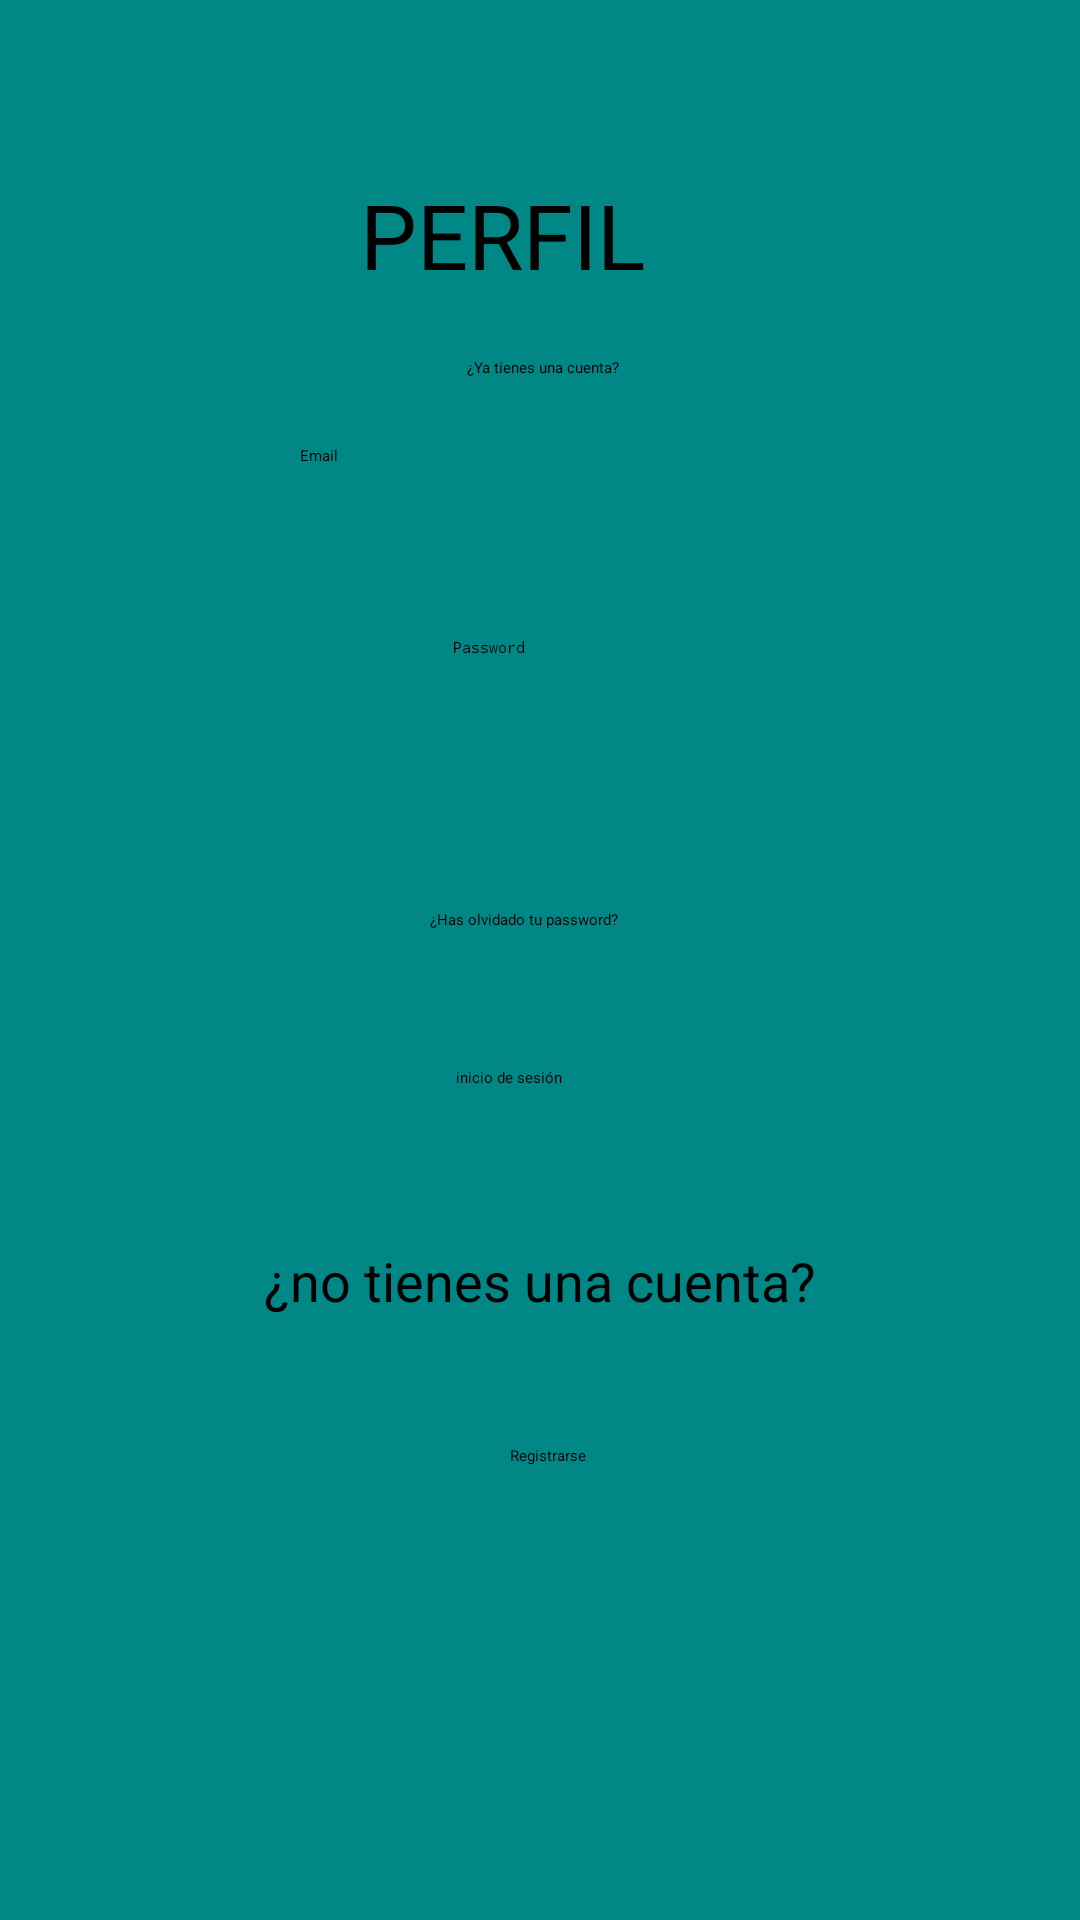

The Android layout XML behind this screen, and the referenced resources:
<!-- AndroidManifest.xml: application theme Theme.Toursmobile -->
<!-- res/layout/activity_inicio.xml -->
<?xml version="1.0" encoding="utf-8"?>
<androidx.constraintlayout.widget.ConstraintLayout xmlns:android="http://schemas.android.com/apk/res/android"
    xmlns:app="http://schemas.android.com/apk/res-auto"
    xmlns:tools="http://schemas.android.com/tools"
    android:layout_width="match_parent"
    android:layout_height="match_parent"
    android:background="@color/design_default_color_error"
    android:backgroundTint="@color/design_default_color_secondary_variant"
    tools:context=".MainActivity">

    <TextView
        android:id="@+id/textView"
        android:layout_width="120dp"
        android:layout_height="wrap_content"
        android:layout_marginStart="120dp"
        android:layout_marginTop="67dp"
        android:layout_marginEnd="120dp"
        android:layout_marginBottom="551dp"
        android:text="PERFIL"
        android:textColor="@color/black"
        android:textSize="30sp"
        app:layout_constraintBottom_toBottomOf="parent"
        app:layout_constraintEnd_toEndOf="parent"
        app:layout_constraintStart_toStartOf="parent"
        app:layout_constraintTop_toTopOf="parent" />

    <EditText
        android:id="@+id/editTextTextPersonName"
        android:layout_width="wrap_content"
        android:layout_height="wrap_content"
        android:layout_marginStart="100dp"
        android:layout_marginTop="50dp"
        android:layout_marginEnd="100dp"
        android:layout_marginBottom="300dp"
        android:ems="10"
        android:hint="Email"
        android:inputType="textPersonName"
        app:layout_constraintBottom_toBottomOf="parent"
        app:layout_constraintEnd_toEndOf="parent"
        app:layout_constraintHorizontal_bias="0.0"
        app:layout_constraintStart_toStartOf="parent"
        app:layout_constraintTop_toBottomOf="@+id/textView"
        app:layout_constraintVertical_bias="0.0" />

    <EditText
        android:id="@+id/editTextTextPassword"
        android:layout_width="wrap_content"
        android:layout_height="wrap_content"
        android:layout_marginStart="102dp"
        android:layout_marginTop="24dp"
        android:layout_marginEnd="100dp"
        android:layout_marginBottom="388dp"
        android:ems="10"
        android:inputType="textPassword"
        app:layout_constraintBottom_toBottomOf="parent"
        app:layout_constraintEnd_toEndOf="parent"
        app:layout_constraintStart_toStartOf="parent"
        app:layout_constraintTop_toBottomOf="@+id/editTextTextPersonName"
        android:hint = "Password"/>

    <Button
        android:id="@+id/button"
        style="?android:attr/borderlessButtonStyle"
        android:layout_width="wrap_content"
        android:layout_height="wrap_content"
        android:layout_marginStart="155dp"
        android:layout_marginTop="10dp"
        android:layout_marginEnd="168dp"
        android:layout_marginBottom="330dp"
        android:backgroundTint="@android:color/transparent"
        android:shadowColor="@android:color/transparent"
        android:text="¿Has olvidado tu password?"
        app:layout_constraintBottom_toBottomOf="parent"
        app:layout_constraintEnd_toEndOf="parent"
        app:layout_constraintHorizontal_bias="0.458"
        app:layout_constraintStart_toStartOf="parent"
        app:layout_constraintTop_toBottomOf="@+id/editTextTextPassword"
        app:layout_constraintVertical_bias="1.0" />

    <TextView
        android:id="@+id/textView2"
        android:layout_width="wrap_content"
        android:layout_height="wrap_content"
        android:layout_marginStart="162dp"
        android:layout_marginTop="14dp"
        android:layout_marginEnd="160dp"
        android:layout_marginBottom="16dp"
        android:hint="¿Ya tienes una cuenta?"

        app:layout_constraintBottom_toTopOf="@+id/editTextTextPersonName"
        app:layout_constraintEnd_toEndOf="parent"
        app:layout_constraintStart_toStartOf="parent"
        app:layout_constraintTop_toBottomOf="@+id/textView" />

    <Button
        android:id="@+id/button2"
        android:layout_width="wrap_content"
        android:layout_height="wrap_content"
        android:layout_marginStart="151dp"
        android:layout_marginTop="25dp"
        android:layout_marginEnd="172dp"
        android:layout_marginBottom="257dp"
        android:backgroundTint="@color/purple_200"
        android:text="inicio de sesión"
        android:textColor="@color/black"
        app:layout_constraintBottom_toBottomOf="parent"
        app:layout_constraintEnd_toEndOf="parent"
        app:layout_constraintStart_toStartOf="parent"
        app:layout_constraintTop_toBottomOf="@+id/button" />

    <TextView
        android:id="@+id/notienes"
        android:layout_width="wrap_content"
        android:layout_height="wrap_content"
        android:layout_marginStart="130dp"
        android:layout_marginTop="37dp"
        android:layout_marginEnd="130dp"
        android:layout_marginBottom="201dp"
        android:text="¿no tienes una cuenta?"
        android:textSize="18sp"
        app:layout_constraintBottom_toBottomOf="parent"
        app:layout_constraintEnd_toEndOf="parent"
        app:layout_constraintStart_toStartOf="parent"
        app:layout_constraintTop_toBottomOf="@+id/button2"
        app:layout_constraintVertical_bias="1.0" />

    <Button
        android:id="@+id/Registrarse"
        android:layout_width="wrap_content"
        android:layout_height="wrap_content"
        android:layout_marginStart="151dp"
        android:layout_marginTop="22dp"
        android:layout_marginEnd="146dp"
        android:layout_marginBottom="131dp"
        android:backgroundTint="@color/purple_200"
        android:text="Registrarse"
        android:textColor="@color/black"
        app:layout_constraintBottom_toBottomOf="parent"
        app:layout_constraintEnd_toEndOf="parent"
        app:layout_constraintStart_toStartOf="parent"
        app:layout_constraintTop_toBottomOf="@+id/notienes" />

</androidx.constraintlayout.widget.ConstraintLayout>
<!-- resources referenced by this layout -->
<resources>
  <color name="black">#FF000000</color>
  <style name="Theme.Toursmobile" parent="Theme.MaterialComponents.DayNight.DarkActionBar">
          
          <item name="colorPrimary">@color/purple_200</item>
          <item name="colorPrimaryVariant">@color/purple_700</item>
          <item name="colorOnPrimary">@color/black</item>
          
          <item name="colorSecondary">@color/teal_200</item>
          <item name="colorSecondaryVariant">@color/teal_200</item>
          <item name="colorOnSecondary">@color/black</item>
          
          <item name="android:statusBarColor" tools:targetApi="l">?attr/colorPrimaryVariant</item>
          
      </style>
  <!-- not gathered from this repository: default colours our renderer supplied (Android Studio template values) -->
  <color name="purple_200">#FFBB86FC</color>
  <color name="purple_700">#FF3700B3</color>
  <color name="teal_200">#FF03DAC5</color>
</resources>
